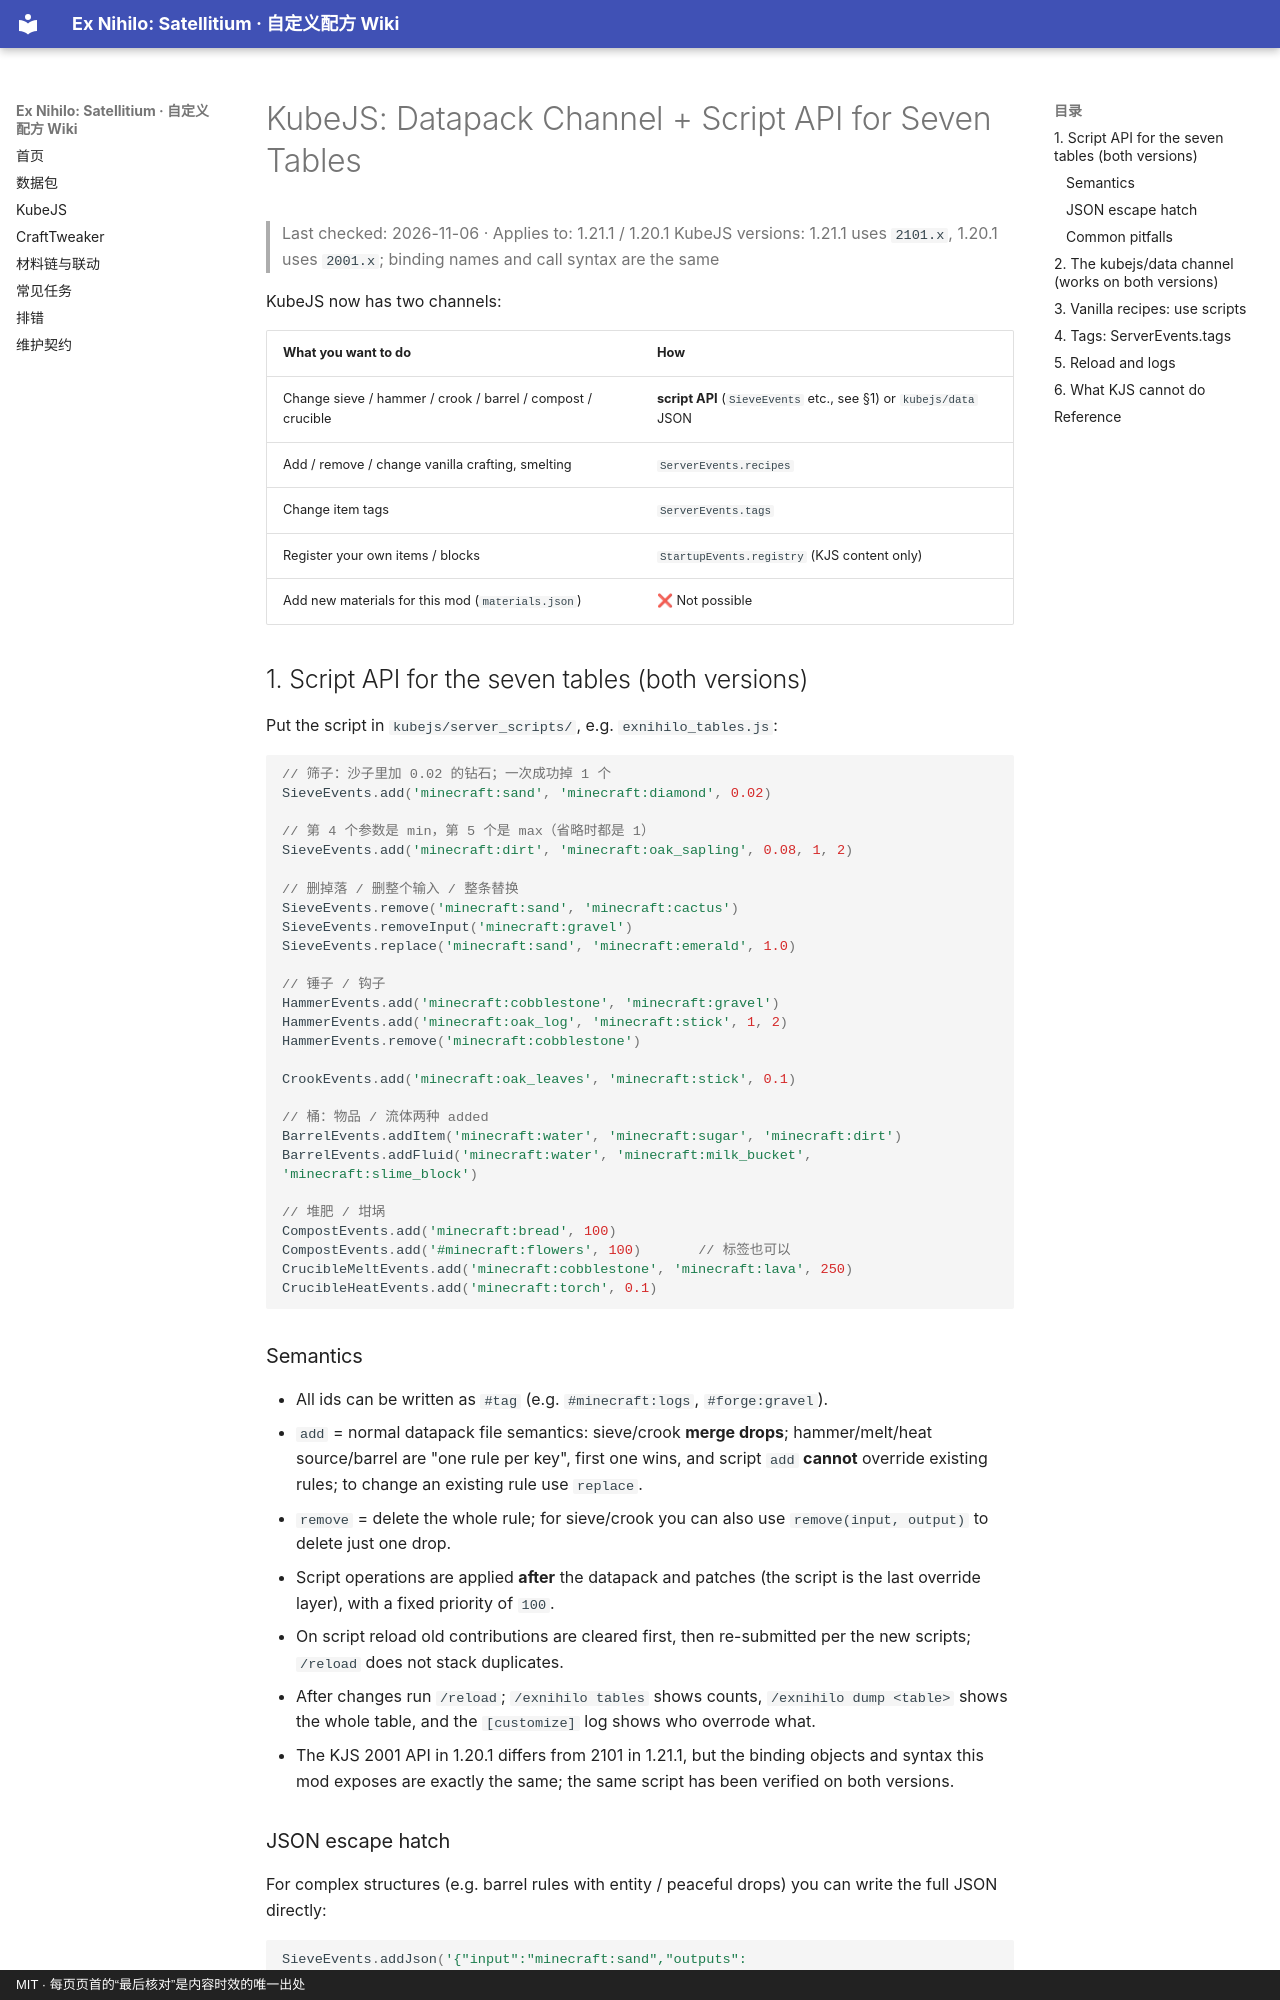

repository: WanConcubine/Ex-Nihilo-Satellitium · page: kubejs.en/index.html · generator: mkdocs · copyright: MIT · 每页页首的“最后核对”是内容时效的唯一出处

# KubeJS: Datapack Channel + Script API for Seven Tables

> Last checked: 2026-11-06 · Applies to: 1.21.1 / 1.20.1
> KubeJS versions: 1.21.1 uses `2101.x`, 1.20.1 uses `2001.x`; binding names and call syntax are the same

KubeJS now has two channels:

| What you want to do | How |
|---|---|
| Change sieve / hammer / crook / barrel / compost / crucible | **script API** (`SieveEvents` etc., see §1) or `kubejs/data` JSON |
| Add / remove / change vanilla crafting, smelting | `ServerEvents.recipes` |
| Change item tags | `ServerEvents.tags` |
| Register your own items / blocks | `StartupEvents.registry` (KJS content only) |
| Add new materials for this mod (`materials.json`) | ❌ Not possible |

## 1. Script API for the seven tables (both versions)

Put the script in `kubejs/server_scripts/`, e.g. `exnihilo_tables.js`:

```js
// 筛子：沙子里加 0.02 的钻石；一次成功掉 1 个
SieveEvents.add('minecraft:sand', 'minecraft:diamond', 0.02)

// 第 4 个参数是 min，第 5 个是 max（省略时都是 1）
SieveEvents.add('minecraft:dirt', 'minecraft:oak_sapling', 0.08, 1, 2)

// 删掉落 / 删整个输入 / 整条替换
SieveEvents.remove('minecraft:sand', 'minecraft:cactus')
SieveEvents.removeInput('minecraft:gravel')
SieveEvents.replace('minecraft:sand', 'minecraft:emerald', 1.0)

// 锤子 / 钩子
HammerEvents.add('minecraft:cobblestone', 'minecraft:gravel')
HammerEvents.add('minecraft:oak_log', 'minecraft:stick', 1, 2)
HammerEvents.remove('minecraft:cobblestone')

CrookEvents.add('minecraft:oak_leaves', 'minecraft:stick', 0.1)

// 桶：物品 / 流体两种 added
BarrelEvents.addItem('minecraft:water', 'minecraft:sugar', 'minecraft:dirt')
BarrelEvents.addFluid('minecraft:water', 'minecraft:milk_bucket', 'minecraft:slime_block')

// 堆肥 / 坩埚
CompostEvents.add('minecraft:bread', 100)
CompostEvents.add('#minecraft:flowers', 100)       // 标签也可以
CrucibleMeltEvents.add('minecraft:cobblestone', 'minecraft:lava', 250)
CrucibleHeatEvents.add('minecraft:torch', 0.1)
```

### Semantics

- All ids can be written as `#tag` (e.g. `#minecraft:logs`, `#forge:gravel`).
- `add` = normal datapack file semantics: sieve/crook **merge drops**; hammer/melt/heat source/barrel are "one rule per key",
  first one wins, and script `add` **cannot** override existing rules; to change an existing rule use `replace`.
- `remove` = delete the whole rule; for sieve/crook you can also use `remove(input, output)` to delete just one drop.
- Script operations are applied **after** the datapack and patches (the script is the last override layer), with a fixed priority of `100`.
- On script reload old contributions are cleared first, then re-submitted per the new scripts; `/reload` does not stack duplicates.
- After changes run `/reload`; `/exnihilo tables` shows counts, `/exnihilo dump <table>` shows the whole table, and the
  `[customize]` log shows who overrode what.
- The KJS 2001 API in 1.20.1 differs from 2101 in 1.21.1, but the binding objects and syntax this mod exposes are exactly the same;
  the same script has been verified on both versions.
